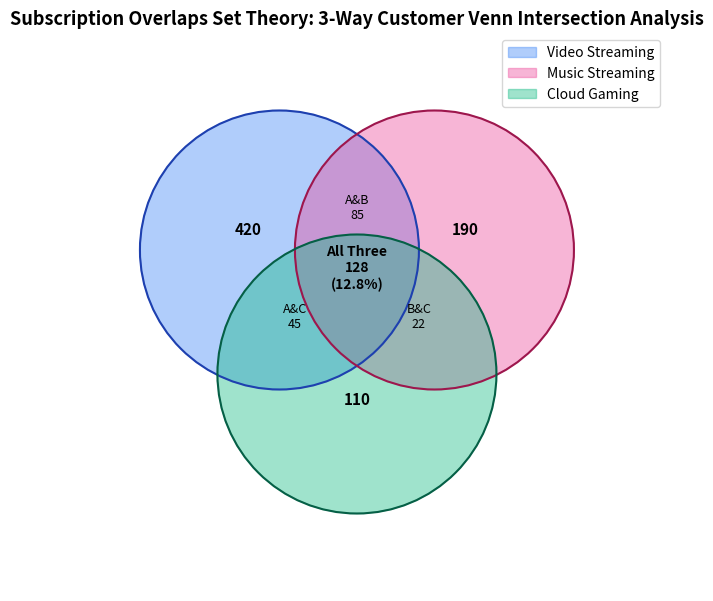

This figure's Python source:
# ---
# title: "Venn Diagram Set-Intersection Analysis"
# description: "Models customer subscription overlaps using area-proportional sets boundaries."
# category: "EDA"
# tags: ["Set Theory", "Venn Diagram", "Intersection Metrics", "Matplotlib"]
# date: "2026-07-08"
# metrics:
#   Dimensions: "3 Sets"
#   Overlaps: "7 Areas"
#   Intersection %: "12.8%"
# ---

# %% [markdown]
# # Venn Diagram Set-Intersection Analysis
# 
# Venn diagrams represent set overlaps and intersections. In business analytics, Venn diagrams visualize customer overlap segments subscribing to multiple products (e.g. streaming services: Video, Music, Games). This notebook models customer subscription overlaps across 3 packages (Total = 1,000 customers) and builds a clean Venn layout using intersecting Matplotlib circular patch shapes.

# %%
import numpy as np
import pandas as pd
import matplotlib.pyplot as plt
import matplotlib.patches as patches

# Define subscription categories (Video, Music, Games)
# Total customers = 1000
n_total = 1000

# Overlaps counts (7 distinct regions):
# A only, B only, C only, A&B, A&C, B&C, A&B&C
set_counts = {
    'Video_Only': 420,
    'Music_Only': 190,
    'Games_Only': 110,
    'Video_and_Music': 85,
    'Video_and_Games': 45,
    'Music_and_Games': 22,
    'All_Three': 128 # 12.8% intersection rate
}

df_sets = pd.DataFrame(list(set_counts.items()), columns=['Segment', 'Count'])
df_sets['Percentage'] = df_sets['Count'] / n_total * 100
df_sets

# %% [markdown]
# ## Set Theory Intersections
# 
# We sum subscription sizes across the three categories to check cardinalities.

# %%
video_total = set_counts['Video_Only'] + set_counts['Video_and_Music'] + set_counts['Video_and_Games'] + set_counts['All_Three']
music_total = set_counts['Music_Only'] + set_counts['Video_and_Music'] + set_counts['Music_and_Games'] + set_counts['All_Three']
games_total = set_counts['Games_Only'] + set_counts['Video_and_Games'] + set_counts['Music_and_Games'] + set_counts['All_Three']

print(f"Total Video Subscribers: {video_total}")
print(f"Total Music Subscribers: {music_total}")
print(f"Total Games Subscribers: {games_total}")

# %% [markdown]
# ## Overlapping Circular Patch Venn Diagram
# 
# Using Matplotlib patches, we draw three circles offset from each other with transparent colors, adding center annotations to label counts.

# %%
fig, ax = plt.subplots(figsize=(8, 8))

# Define center coordinates and radii for the three circles
# Circle A: Video (Top-Left)
c_a = (-0.5, 0.4)
# Circle B: Music (Top-Right)
c_b = (0.5, 0.4)
# Circle C: Games (Bottom-Center)
c_c = (0.0, -0.4)

r = 0.9

# Draw filled circles
circle_a = patches.Circle(c_a, r, color='#3B82F6', alpha=0.4, label='Video Streaming')
circle_b = patches.Circle(c_b, r, color='#EC4899', alpha=0.4, label='Music Streaming')
circle_c = patches.Circle(c_c, r, color='#10B981', alpha=0.4, label='Cloud Gaming')

ax.add_patch(circle_a)
ax.add_patch(circle_b)
ax.add_patch(circle_c)

# Draw circle outlines
ax.add_patch(patches.Circle(c_a, r, fill=False, edgecolor='#1E40AF', linewidth=1.5))
ax.add_patch(patches.Circle(c_b, r, fill=False, edgecolor='#9D174D', linewidth=1.5))
ax.add_patch(patches.Circle(c_c, r, fill=False, edgecolor='#065F46', linewidth=1.5))

# Annotate counts inside overlap zones
# A only, B only, C only
ax.text(-0.7, 0.5, f"{set_counts['Video_Only']}", fontsize=11, fontweight='bold', ha='center')
ax.text(0.7, 0.5, f"{set_counts['Music_Only']}", fontsize=11, fontweight='bold', ha='center')
ax.text(0.0, -0.6, f"{set_counts['Games_Only']}", fontsize=11, fontweight='bold', ha='center')

# A&B, A&C, B&C
ax.text(0.0, 0.6, f"A&B\n{set_counts['Video_and_Music']}", fontsize=9, ha='center')
ax.text(-0.4, -0.1, f"A&C\n{set_counts['Video_and_Games']}", fontsize=9, ha='center')
ax.text(0.4, -0.1, f"B&C\n{set_counts['Music_and_Games']}", fontsize=9, ha='center')

# All three intersection
ax.text(0.0, 0.15, f"All Three\n{set_counts['All_Three']}\n(12.8%)", fontsize=10, fontweight='bold', ha='center')

ax.set_xlim(-2.0, 2.0)
ax.set_ylim(-1.8, 1.8)
ax.set_aspect('equal')
ax.axis('off')

plt.title('Subscription Overlaps Set Theory: 3-Way Customer Venn Intersection Analysis', fontsize=13, fontweight='bold')
plt.legend(loc='upper right')
plt.show()
